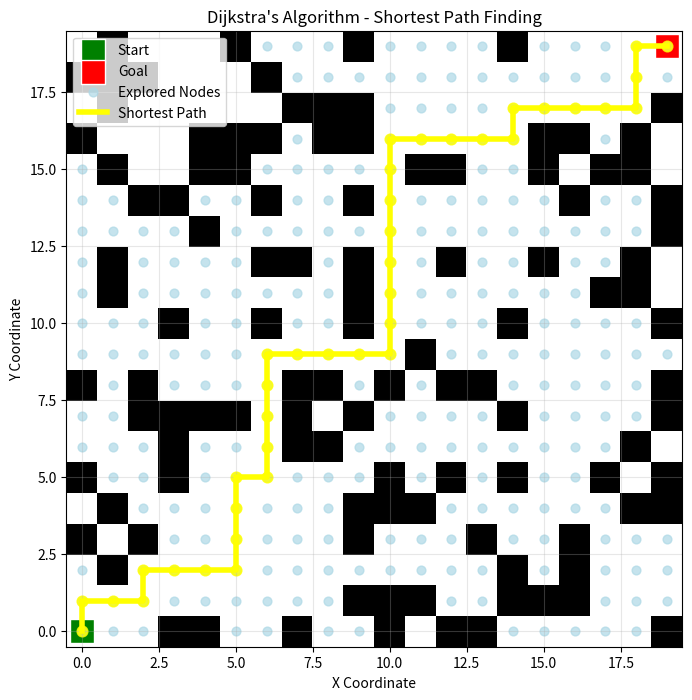

Python code for this plot:
import heapq
import matplotlib.pyplot as plt
import numpy as np

class Node:
    def __init__(self, x, y, is_walkable=True):
        self.x = x
        self.y = y
        self.is_walkable = is_walkable
        self.g = float('inf')  
        self.parent = None
    
    def __lt__(self, other):
        return self.g < other.g

class Grid:
    def __init__(self, width, height, obstacle_density=0.2):
        self.width = width
        self.height = height
        self.grid = self.create_grid(obstacle_density)
    
    def create_grid(self, obstacle_density):
        grid = []
        for x in range(self.width):
            row = []
            for y in range(self.height):
                if (x == 0 and y == 0) or (x == self.width-1 and y == self.height-1):
                    row.append(Node(x, y, True))
                else:
                    is_obstacle = np.random.random() < obstacle_density
                    row.append(Node(x, y, not is_obstacle))
            grid.append(row)
        return grid
    
    def get_node(self, x, y):
        if 0 <= x < self.width and 0 <= y < self.height:
            return self.grid[x][y]
        return None
    
    def get_neighbors(self, node):
        neighbors = []
        for dx, dy in [(0, 1), (1, 0), (0, -1), (-1, 0)]:
            nx, ny = node.x + dx, node.y + dy
            neighbor = self.get_node(nx, ny)
            if neighbor and neighbor.is_walkable:
                neighbors.append(neighbor)
        return neighbors

def dijkstra(grid, start, goal):
    open_set = []  
    closed_set = set()  
    nodes_explored = 0
    
    start.g = 0
    heapq.heappush(open_set, start)
    
    while open_set:
        current = heapq.heappop(open_set)
        nodes_explored += 1
        
        if current.x == goal.x and current.y == goal.y:
            return get_path(current), nodes_explored
        
        closed_set.add((current.x, current.y))
        
        for neighbor in grid.get_neighbors(current):
            if (neighbor.x, neighbor.y) in closed_set:
                continue
            
            new_g = current.g + 1
            
            if new_g < neighbor.g:
                neighbor.parent = current
                neighbor.g = new_g
                
                if neighbor not in open_set:
                    heapq.heappush(open_set, neighbor)
    
    return None, nodes_explored  

def get_path(node):
    path = []
    current = node
    while current:
        path.append((current.x, current.y))
        current = current.parent
    return path[::-1]  
def visualize_dijkstra(grid, path, explored_nodes):
    plt.figure(figsize=(10, 8))
    
    grid_data = np.ones((grid.width, grid.height))
    for x in range(grid.width):
        for y in range(grid.height):
            if not grid.grid[x][y].is_walkable:
                grid_data[x, y] = 0  
    
    plt.imshow(grid_data.T, cmap='gray', origin='lower')
    
    plt.scatter(0, 0, c='green', s=300, marker='s', label='Start', edgecolors='white')
    plt.scatter(grid.width-1, grid.height-1, c='red', s=300, marker='s', label='Goal', edgecolors='white')
    
    if explored_nodes:
        explored_x = [node[0] for node in explored_nodes]
        explored_y = [node[1] for node in explored_nodes]
        plt.scatter(explored_x, explored_y, c='lightblue', s=40, alpha=0.7, label='Explored Nodes')
    
    if path:
        path_x = [point[0] for point in path]
        path_y = [point[1] for point in path]
        plt.plot(path_x, path_y, c='yellow', linewidth=4, label='Shortest Path')
        plt.scatter(path_x, path_y, c='yellow', s=60, alpha=0.8)
    
    plt.title('Dijkstra\'s Algorithm - Shortest Path Finding')
    plt.xlabel('X Coordinate')
    plt.ylabel('Y Coordinate')
    plt.legend()
    plt.grid(True, alpha=0.3)
    plt.show()

def get_explored_nodes(grid):
    explored_nodes = []
    for x in range(grid.width):
        for y in range(grid.height):
            if grid.grid[x][y].g < float('inf'):  
                explored_nodes.append((x, y))
    return explored_nodes

def main():
    print("=== Dijkstra's Pathfinding Algorithm ===\n")
    
    grid = Grid(20, 20, obstacle_density=0.25)
    start = grid.get_node(0, 0)
    goal = grid.get_node(19, 19)
    
    print(f"Grid Size: {grid.width}x{grid.height}")
    print(f"Start: ({start.x}, {start.y})")
    print(f"Goal: ({goal.x}, {goal.y})")
    print(f"Obstacle density: 25%\n")
    
    path, nodes_explored = dijkstra(grid, start, goal)
    
    explored_nodes = get_explored_nodes(grid)
    
    if path:
        print(f"✓ Path found!")
        print(f"Path length: {len(path)} steps")
        print(f"Nodes explored: {nodes_explored}")
        print(f"Shortest path cost: {len(path) - 1}")
    else:
        print(f"✗ No path found!")
        print(f"Nodes explored: {nodes_explored}")
    
    visualize_dijkstra(grid, path, explored_nodes)

if __name__ == "__main__":
    main()
